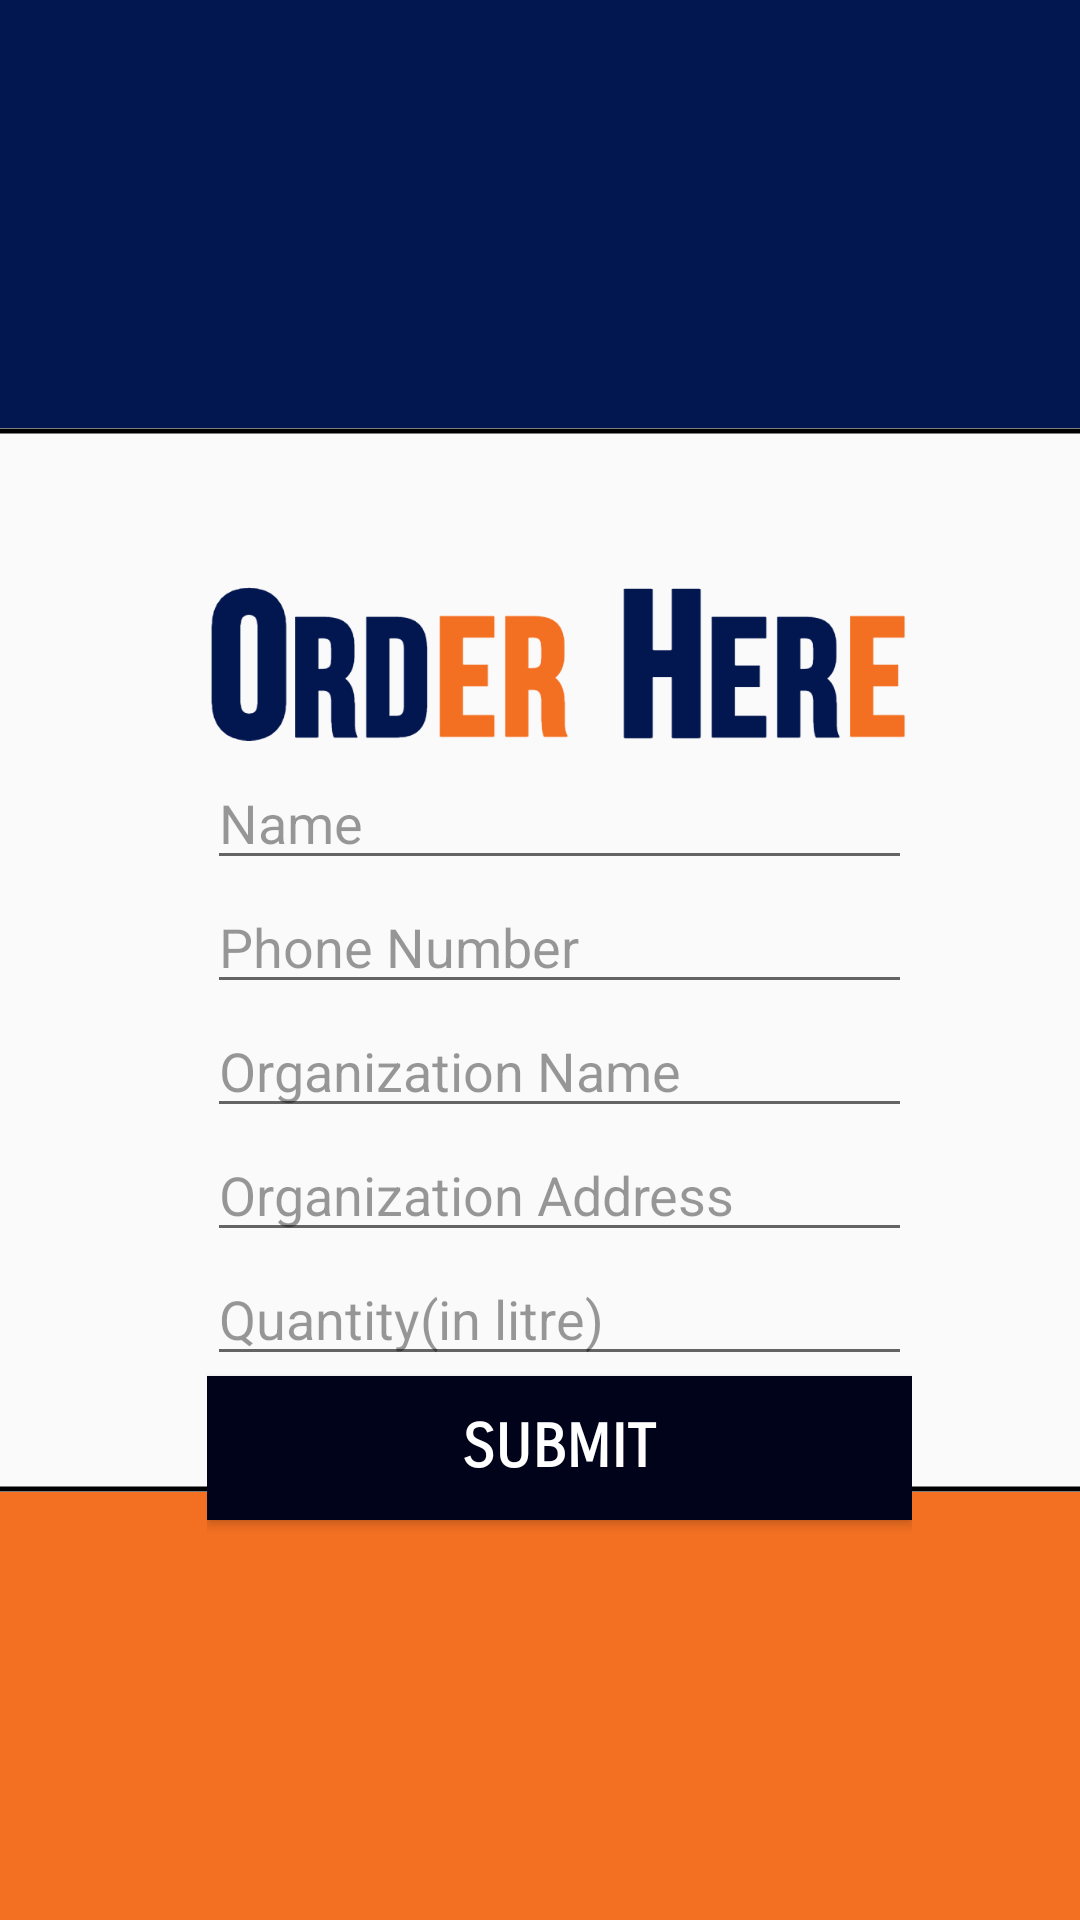

Android layout source for this screen:
<!-- AndroidManifest.xml: application theme AppTheme -->
<!-- res/layout/activity_main.xml -->
<?xml version="1.0" encoding="utf-8"?>
<RelativeLayout xmlns:android="http://schemas.android.com/apk/res/android"
    xmlns:app="http://schemas.android.com/apk/res-auto"
    xmlns:tools="http://schemas.android.com/tools"
    android:layout_width="match_parent"
    android:layout_height="match_parent"
    android:background="@drawable/bg"
    tools:context="com.example.petroldelivery.MainActivity">

    <LinearLayout
        android:id="@+id/linearLayout2"
        android:layout_width="286dp"
        android:layout_height="369dp"
        android:layout_alignParentStart="true"
        android:layout_alignParentLeft="true"
        android:layout_alignParentTop="true"
        android:layout_alignParentEnd="true"
        android:layout_alignParentRight="true"
        android:layout_marginStart="69dp"
        android:layout_marginLeft="69dp"
        android:layout_marginTop="188dp"
        android:layout_marginEnd="56dp"
        android:layout_marginRight="56dp"
        android:orientation="vertical">

        <ImageView
            android:id="@+id/imageView2"
            android:layout_width="match_parent"
            android:layout_height="64dp"
            app:srcCompat="@drawable/orderhere" />


        <EditText
            android:id="@+id/nameInput"
            android:layout_width="match_parent"
            android:layout_height="wrap_content"
            android:ems="10"
            android:hint="Name "
            android:inputType="textPersonName"
            android:textColorHint="#66000000" />

        <EditText
            android:id="@+id/phoneNumber"
            android:layout_width="match_parent"
            android:layout_height="wrap_content"
            android:layout_below="@+id/linearLayout2"
            android:layout_centerHorizontal="true"
            android:ems="10"
            android:hint="Phone Number"
            android:inputType="number"
            android:textColorHint="#66000000" />

        <EditText
            android:id="@+id/organizationName"
            android:layout_width="match_parent"
            android:layout_height="wrap_content"
            android:layout_below="@+id/linearLayout2"
            android:layout_centerHorizontal="true"
            android:ems="10"
            android:hint="Organization Name"
            android:inputType="text"
            android:textColorHint="#66000000" />

        <EditText
            android:id="@+id/organizationAddress"
            android:layout_width="match_parent"
            android:layout_height="wrap_content"
            android:layout_below="@+id/linearLayout2"
            android:layout_centerHorizontal="true"
            android:ems="10"
            android:hint="Organization Address"
            android:inputType="text"
            android:textColorHint="#66000000" />

        <EditText
            android:id="@+id/quantity"
            android:layout_width="match_parent"
            android:layout_height="wrap_content"
            android:layout_below="@+id/linearLayout2"
            android:layout_centerHorizontal="true"
            android:ems="10"
            android:hint="Quantity(in litre)"
            android:inputType="number"
            android:textColorHint="#66000000" />

        <Button
            android:id="@+id/submitButton"
            android:layout_width="match_parent"
            android:layout_height="wrap_content"
            android:background="#000319"
            android:fontFamily="sans-serif-smallcaps"
            android:text="Submit"
            android:textColor="#FFFFFF"
            android:textSize="20sp"
            android:textStyle="bold" />
    </LinearLayout>

</RelativeLayout>
<!-- resources referenced by this layout -->
<resources>
  <!-- drawable bg: png bitmap (drawable, 42878 bytes) -->
  <!-- drawable orderhere: png bitmap (drawable, 21923 bytes) -->
  <style name="AppTheme" parent="Theme.AppCompat.Light.NoActionBar">
          <item name="android:forceDarkAllowed" tools:targetApi="q">false</item>
          
          <item name="colorPrimary">@color/colorPrimary</item>
          <item name="colorPrimaryDark">@color/colorPrimaryDark</item>
          <item name="colorAccent">@color/colorAccent</item>
      </style>
  <color name="colorPrimary">#008577</color>
  <color name="colorPrimaryDark">#FFA636</color>
  <color name="colorAccent">#293D9F</color>
</resources>
